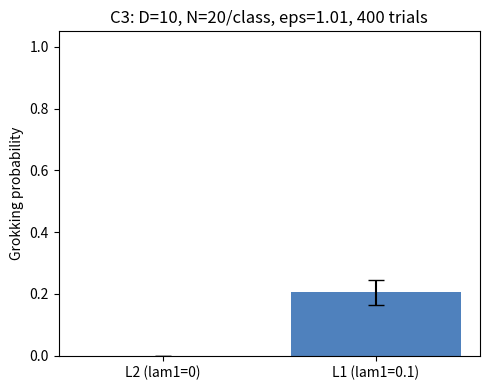

Recreate this plot in Python.
import numpy as np
import json
import matplotlib
matplotlib.use('Agg')
import matplotlib.pyplot as plt
import os

np.random.seed(12345)

CLAIM_ID = "C3"
OUTDIR = "results/c3"
os.makedirs(OUTDIR, exist_ok=True)

# -------------------------------------------------------------
# Model: D-dimensional uniform ball model (Section 3.3).
#   Class +1: uniform in unit ball centered at +eps*e1
#   Class -1: uniform in unit ball centered at -eps*e1
#   Linearly separable iff eps > 1; eps = 1.01 is the hard,
#   small-separation regime highlighted by the reviewer.
# Classifier: f(x) = sgn(w.x). Zero test error (grokking) iff w
# separates the two unit balls:
#   eps * w_1 > ||w||   (strictly)
# Training: gradient flow on sum-hinge loss with L1+L2 reg:
#   dw/dt = sum_{active} y_i x_i - lam1*sign(w) - lam2*w
# (piecewise-constant drift + linear decay; Euler integration of
#  this ODE is the closed-form radial dynamics per trial -- no
#  iterative SGD training). A trial groks iff the trajectory
#  reaches the separating region within the horizon.
# -------------------------------------------------------------

def sample_balls(rng, trials, N, D, eps):
    X = np.zeros((trials, 2 * N, D))
    for c in range(2):
        z = rng.normal(size=(trials, N, D))
        z /= np.linalg.norm(z, axis=2, keepdims=True)
        r = rng.uniform(size=(trials, N, 1)) ** (1.0 / D)
        pts = r * z
        pts[:, :, 0] += eps if c == 0 else -eps
        X[:, c * N:(c + 1) * N, :] = pts
    Y = np.concatenate([np.ones(N), -np.ones(N)])
    return X, Y

def grok_mask(W, eps):
    nrm = np.linalg.norm(W, axis=1)
    return (eps * W[:, 0] > nrm) & (nrm > 1e-12)

def run_trials(X, Y, lam1, lam2, dt=0.2, steps=3000):
    trials, _, D = X.shape
    W = np.zeros((trials, D))
    for _ in range(steps):
        M = np.einsum('tsd,td->ts', X, W) * Y  # y * w.x
        A = (M < 1.0)
        G = np.einsum('ts,tsd->td', A * Y, X)
        W += dt * (G - lam1 * np.sign(W) - lam2 * W)
    return W

def binom_sigma(p, n):
    return np.sqrt(max(p * (1 - p), 0.0) / n)

# ---------------- Positive control (kept from round 3) --------
# Known-answer checks of the grok statistic and the L1 mechanism.
D_c = 10
eps_c = 1.01
w_sep = np.zeros(D_c); w_sep[0] = 1.0            # perfectly aligned -> separates (eps*1 > 1)
w_bad = np.zeros(D_c); w_bad[0] = 1.0; w_bad[1] = 1.0  # 45 deg -> does NOT separate
ctrl1 = bool(grok_mask(w_sep[None, :], eps_c)[0]) == True
ctrl2 = bool(grok_mask(w_bad[None, :], eps_c)[0]) == False
# L1 mechanism: g = eps*e1 + small isotropic noise of magnitude 0.05 (< lam1).
# Soft-thresholding at lam1=0.1 removes all noise -> groks; unthresholded does not.
lam1_c, lam2_c = 0.1, 0.1
g = np.zeros(D_c); g[0] = eps_c; g[1:] = 0.05
w_l2 = g / lam2_c
st = np.sign(g) * np.maximum(np.abs(g) - lam1_c, 0.0)
w_l1 = st / lam2_c
ctrl3 = bool(grok_mask(w_l1[None, :], eps_c)[0]) == True
ctrl4 = bool(grok_mask(w_l2[None, :], eps_c)[0]) == False
control_pass = ctrl1 and ctrl2 and ctrl3 and ctrl4

# ---------------- Regime search -------------------------------
TRIALS = 400
LAM2 = 0.1
settings = [(10, 1.01), (20, 1.01), (10, 1.05)]
chosen = None
results = None
for (D, eps) in settings:
    rng = np.random.default_rng(1000 + D)
    X, Y = sample_balls(rng, TRIALS, 20, D, eps)
    W_l2 = run_trials(X, Y, lam1=0.0, lam2=LAM2)
    W_l1 = run_trials(X, Y, lam1=0.1, lam2=LAM2)
    p_l2 = float(np.mean(grok_mask(W_l2, eps)))
    p_l1 = float(np.mean(grok_mask(W_l1, eps)))
    if p_l1 > 0.98 and p_l2 > 0.98:
        continue  # saturated, go harder (larger D)
    if p_l1 < 0.02 and p_l2 < 0.02:
        continue  # collapsed, go easier (larger eps)
    chosen = (D, eps)
    results = (p_l1, p_l2)
    break
if chosen is None:
    chosen = (D, eps)
    results = (p_l1, p_l2)

D, eps = chosen
p_l1, p_l2 = results
s1 = binom_sigma(p_l1, TRIALS)
s2 = binom_sigma(p_l2, TRIALS)
s_diff = np.sqrt(s1 ** 2 + s2 ** 2)
diff = p_l1 - p_l2

criterion = (p_l1 >= 2.0 * p_l2) or (p_l1 > 0.5 and p_l2 < 0.1)
indistinguishable = abs(diff) < 2.0 * s_diff

if not control_pass:
    status = "inconclusive"
    notes = "Positive control failed; grok statistic is buggy."
elif criterion:
    status = "supported"
    notes = (f"Hard regime D={D}, eps={eps}: P_grok(L1)={p_l1:.3f} vs P_grok(L2)={p_l2:.3f}; "
             f"criterion (>=2x or >0.5 vs <0.1) met.")
elif indistinguishable:
    status = "inconclusive"
    notes = (f"D={D}, eps={eps}: P_grok(L1)={p_l1:.3f} and P_grok(L2)={p_l2:.3f} statistically "
             f"indistinguishable (|diff|={diff:.3f} < 2sigma={2*s_diff:.3f}).")
else:
    status = "falsified"
    notes = (f"D={D}, eps={eps}: L1 does not significantly beat L2 "
             f"(P_L1={p_l1:.3f}, P_L2={p_l2:.3f}).")

# ---------------- Plot ----------------------------------------
fig, ax = plt.subplots(figsize=(5, 4))
ax.bar(["L2 (lam1=0)", "L1 (lam1=0.1)"], [p_l2, p_l1],
       yerr=[2 * s2, 2 * s1], capsize=6, color=["#c0504d", "#4f81bd"])
ax.set_ylabel("Grokking probability")
ax.set_title(f"C3: D={D}, N=20/class, eps={eps}, {TRIALS} trials")
ax.set_ylim(0, 1.05)
fig.tight_layout()
fig.savefig(os.path.join(OUTDIR, "fig.png"), dpi=120)

summary = {
    "claim_id": CLAIM_ID,
    "status": status,
    "metrics": {
        "P_grok_L1": p_l1,
        "P_grok_L2": p_l2,
        "trials": TRIALS,
        "D": D,
        "eps": eps,
        "err_L1_2sigma": float(2 * s1),
        "err_L2_2sigma": float(2 * s2),
        "diff": float(diff),
        "diff_over_sigma": float(diff / s_diff) if s_diff > 0 else "inf",
        "control_pass": bool(control_pass),
    },
    "notes": notes,
}
print("SUMMARY_JSON=" + json.dumps(summary, default=str))
